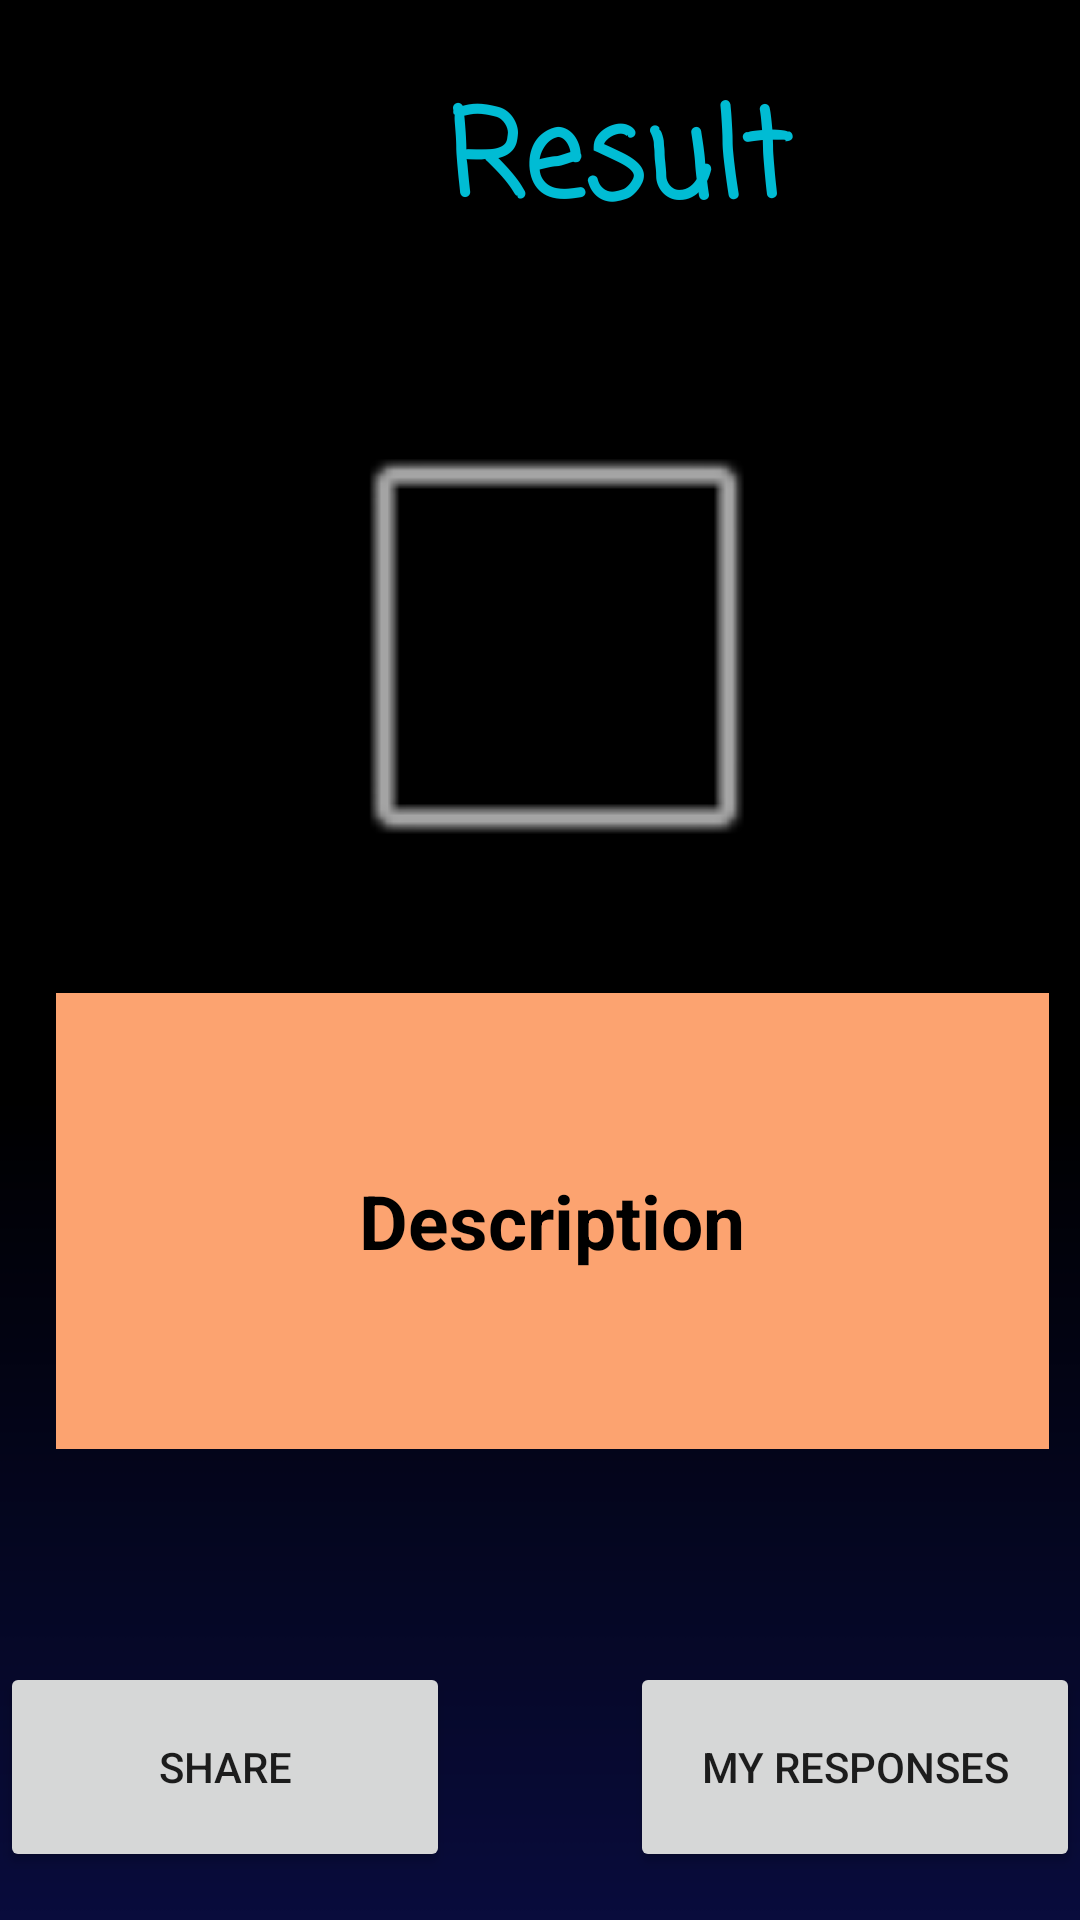

The Android layout XML behind this screen, and the referenced resources:
<!-- AndroidManifest.xml: application theme Theme.CharacterGame -->
<!-- res/layout/activity_gameone_result.xml -->
<?xml version="1.0" encoding="utf-8"?>
<androidx.constraintlayout.widget.ConstraintLayout xmlns:android="http://schemas.android.com/apk/res/android"
    xmlns:app="http://schemas.android.com/apk/res-auto"
    xmlns:tools="http://schemas.android.com/tools"
    android:layout_width="match_parent"
    android:layout_height="match_parent"
    tools:context=".GameOne.GameoneInfos">

    <Button
        android:id="@+id/btPartager"
        android:layout_width="150dp"
        android:layout_height="70dp"
        android:layout_marginBottom="16dp"
        android:text="@string/btpartager"
        app:layout_constraintBottom_toBottomOf="parent"
        app:layout_constraintStart_toStartOf="parent" />

    <ImageView
        android:id="@+id/characterImage"
        android:layout_width="313dp"
        android:layout_height="208dp"
        android:layout_marginStart="85dp"
        android:layout_marginTop="38dp"
        android:layout_marginEnd="100dp"
        app:layout_constraintEnd_toEndOf="parent"
        app:layout_constraintHorizontal_bias="0.413"
        app:layout_constraintStart_toStartOf="parent"
        app:layout_constraintTop_toBottomOf="@+id/textView3"
        app:srcCompat="@android:drawable/alert_dark_frame"
        android:contentDescription="@string/ResDesImage" />

    <TextView
        android:id="@+id/tvResult"
        android:layout_width="331dp"
        android:layout_height="152dp"
        android:layout_marginStart="56dp"
        android:layout_marginEnd="48dp"
        android:background="#FCA370"
        android:gravity="center"
        android:text="@string/TvResDesc"
        android:textAlignment="center"
        android:textColor="#000000"
        android:textSize="25sp"
        android:textStyle="bold"
        app:layout_constraintEnd_toEndOf="parent"
        app:layout_constraintStart_toStartOf="parent"
        app:layout_constraintTop_toBottomOf="@+id/characterImage" />

    <Button
        android:id="@+id/btReponses"
        android:layout_width="150dp"
        android:layout_height="70dp"
        android:layout_marginBottom="16dp"
        android:text="@string/btReponses"
        app:layout_constraintBottom_toBottomOf="parent"
        app:layout_constraintEnd_toEndOf="parent" />

    <TextView
        android:id="@+id/textView3"
        android:layout_width="316dp"
        android:layout_height="61dp"
        android:layout_marginStart="48dp"
        android:layout_marginTop="24dp"
        android:autoSizeTextType="uniform"
        android:autoSizeMinTextSize="12sp"
        android:autoSizeMaxTextSize="100sp"
        android:autoSizeStepGranularity="2sp"
        android:background="#41000000"
        android:fontFamily="casual"
        android:gravity="center"
        android:text="@string/TvResTitle"
        android:textAlignment="center"
        android:textColor="#00BCD4"
        android:textSize="48sp"
        android:textStyle="bold"
        app:layout_constraintStart_toStartOf="parent"
        app:layout_constraintTop_toTopOf="parent" />

</androidx.constraintlayout.widget.ConstraintLayout>
<!-- resources referenced by this layout -->
<resources>
  <string name="ResDesImage">Character Image</string>
  <string name="TvResDesc">Description</string>
  <string name="TvResTitle">Result</string>
  <string name="btReponses">My Responses</string>
  <string name="btpartager">Share</string>
  <style name="Theme.CharacterGame" parent="Theme.MaterialComponents.DayNight.DarkActionBar">
          <item name="android:windowBackground">@drawable/newbackg</item>
      </style>
  <!-- drawable newbackg: png bitmap (drawable-v24, 4623 bytes) -->
</resources>
